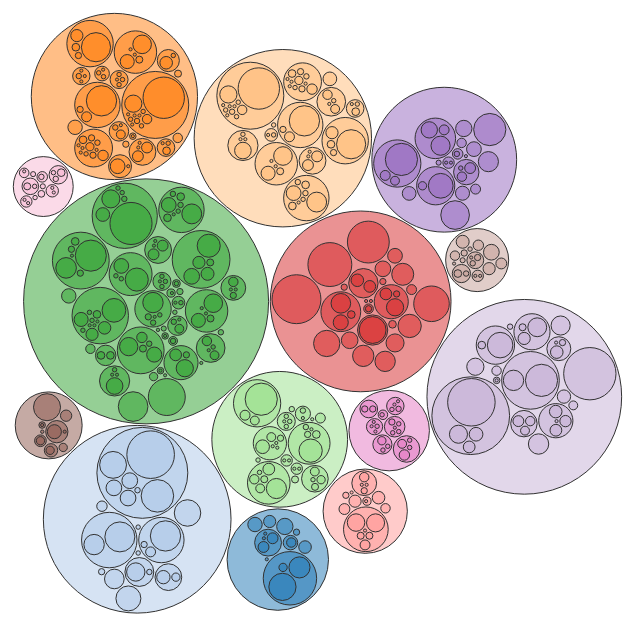
D3 v4 page, settled after 480 driven frames (8 s of simulated time); the page loaded 1 data file(s).



  var margin = {top: 20, right: 20, bottom: 70, left: 180},
          width = 1000 - margin.left - margin.right,
          height = 800 - margin.top - margin.bottom;

  var zoom = d3.zoom()
          .scaleExtent([1/4, 9])
          .on('zoom', function () {
            d3.select('g').attr('transform', d3.event.transform)
          });

  var annotation = d3.select("#groupsViz")
          .append("div")
          .style("opacity", 0)
          .style("position", "absolute")
          .attr("class", "annotation")
          .style("background-color", "white")
          .style("border", "solid")
          .style("padding", "10px")

  var svg = d3.select("#groupsViz").append("svg")
          .attr("width", width + margin.left + margin.right)
          .attr("height", height + margin.top + margin.bottom)
          .call(zoom)
          .append("g");

  var tooltip = d3.select("#groupsViz")
      .append("div")
      .style("opacity", 0)
      .style("position", "absolute")
      .style("background-color", "white")
      .attr("class", "tooltip")
      .style("border", "solid")
      .style("padding", "10px");

  var scene = 0;

  d3.json("usages.json", function (error, data) {

    var color = d3.scaleOrdinal().domain(tactics.map(d => d.stage)).range(d3.schemeCategory20);
    var diameter = height;

    var pack = d3.pack()
        .size([diameter, diameter])
        .padding(2);

    var root = {
      "name": "attack",
      "children": data
    }

    root = d3.hierarchy(root)
      .sum(function(d) { return d.count; })
      .sort(function (a, b) { return b.count - a.count; });


    var nodes = pack(root).descendants().slice(1);

    var node = svg.selectAll(".node")
            .data(nodes)
            .enter().append("g")
            .attr("class", function(d) { return d.children ? "node" : "leaf node"; })
            .attr("transform", function(d) { return "translate(" + d.x + "," + d.y + ")"; });

    var circle = node.append("circle")
        .attr("r", 0)
        .attr("class", function(d) {
          var normal_name = d.data.name.replaceAll(/[&\/\\#,+()$~%.'":*?<>{} ]/g,'_');
          return "circle" + normal_name;
        })
        .style("fill", function(d) {
          if (d.depth === 1) {
            return color(d.data.name);
          }
          if (d.depth === 2) {
            return color(d.parent.data.name);
          }
          if (d.depth === 3) {
            return color(d.parent.parent.data.name);
          }
        })
        .on("mouseover", function(d) {
          var normal_name = d.data.name.replaceAll(/[&\/\\#,+()$~%.'":*?<>{} ]/g,'_');

          var name = d.data.name;
          // Prettify the name for the top-level tactics
          if (d.depth === 1) {
            name = d.data.name.replaceAll("-", " ").toUpperCase();
          }

          if ( (scene === 1 && d.data.name === "Hijack Execution Flow")
                  || (scene === 2 && d.data.name === "defense-evasion")
          ) { }
          else {
            d3.selectAll(".circle" + normal_name)
                    .style("stroke-width", "2px");
          }

          tooltip
              .html("<b>" + name + "</b><br/>" + "used " + d.data.count + " times.")
              .style("left", (d3.event.clientX + 20) + "px")
              .style("top", (d3.event.clientY - 20) + "px")
              .style("opacity", 1);
        })
        .on("mouseout", function(d) {
          var normal_name = d.data.name.replaceAll(/[&\/\\#,+()$~%.'":*?<>{} ]/g,'_');

          if ( (scene === 1 && d.data.name === "Hijack Execution Flow")
                  || (scene === 2 && d.data.name === "defense-evasion")
          ) { }
          else {
            d3.selectAll(".circle" + normal_name)
                    .style("stroke-width", "1px");
          }

          tooltip.style("opacity", 0);

        })
        .transition().duration(1000).delay(function(d) { return 500 * d.depth; })
        .attr("r", function(d) { return d.r; });


  });

  var firstAnnotation = function() {

    scene = 1;

    d3.select(".next-button")
            .attr("onClick", "secondAnnotation()");

    d3.select(".back-button")
            .attr("onClick", "document.location='usages.html'");

    d3.selectAll(".circleHijack_Execution_Flow")
            .transition(300)
            .style("stroke", "black")
            .style("stroke-width", "4px");

    d3.selectAll(".circledefense-evasion")
            .transition(300)
            .style("stroke-width", "1px");

    annotation
            .html("Some techniques belong to multiple<br/>" +
                    "tactics. For example, the highlighted <br/>" +
                    "technique (\"Hijack Execution Flow\")<br/>" +
                    "falls under three different tactics:<br/>" +
                    "<b>Privilege Escalation</b>, <b>Persistence</b>,<br/>" +
                    "and <b>Defense Evasion</b>."
            )
            .style("left", (width - 50) + "px")
            .style("top", "200px")
            .style("font", "16px sans-serif")
            .transition(300)
            .style("opacity", 1);

  }

  var secondAnnotation = function() {

    scene = 2;

    d3.select(".next-button")
            .attr("onClick", "document.location='mitigations.html'");

    d3.select(".back-button")
            .attr("onClick", "firstAnnotation()");

    d3.selectAll(".circleHijack_Execution_Flow")
            .transition(300)
            .style("stroke", "black")
            .style("stroke-width", "1px");

    d3.selectAll(".circledefense-evasion")
            .transition(300)
            .style("stroke-width", "5px");

    annotation
            .html("The <b>Defense Evasion</b> tactic clearly has<br/>" +
                    "the highest usage. This is largely due to the<br/>" +
                    "fact that many techniques used in cyber<br/>" +
                    "attacks are designed to be evasive. As a<br/>" +
                    "result, many techniques described in<br/>" +
                    "the ATT&CK framework fall under the<br/>" +
                    "Defense Evasion tactic in addition to others."
            )
            .style("left", (width - 50) + "px")
            .style("top", "500px")
            .style("font", "16px sans-serif")
            .transition(300)
            .style("opacity", 1);
  }


// ── tactics.js
var tactics = [
    {
        "stage": "initial-access",
        "description": [
            "Initial Access consists of techniques that use various entry vectors to gain their",
            "initial foothold within a network. Techniques used to gain a foothold include",
            "targeted spearphishing and exploiting weaknesses on public-facing web servers.",
            "Footholds gained through initial access may allow for continued access, like valid",
            "accounts and use of external remote services, or may be limited-use due to changing,",
            "passwords."
        ]
    },
    {
        "stage": "execution",
        "description": [
            "Execution consists of techniques that result in adversary-controlled code running on",
            "a local or remote system. Techniques that run malicious code are often paired with",
            "techniques from all other tactics to achieve broader goals, like exploring a network",
            "or stealing data. For example, an adversary might use a remote access tool to run a",
            "PowerShell script that does Remote System Discovery."
        ]
    },
    {
        "stage": "persistence",
        "description": [
            "Persistence consists of techniques that adversaries use to keep access to systems",
            "across restarts, changed credentials, and other interruptions that could cut off their",
            "access. Techniques used for persistence include any access, action, or configuration",
            "changes that let them maintain their foothold on systems, such as replacing or hijacking",
            "legitimate code or adding startup code."
        ]
    },
    {
        "stage": "privilege-escalation",
        "description": [
            "Privilege Escalation consists of techniques that adversaries use to gain higher-level",
            "permissions on a system or network. Adversaries can often enter and explore a network",
            "with unprivileged access but require elevated permissions to follow through on their",
            "objectives. Common approaches are to take advantage of system weaknesses, misconfigurations,",
            "and vulnerabilities."
        ]
    },
    {
        "stage": "defense-evasion",
        "description": [
            "Defense Evasion consists of techniques that adversaries use to avoid detection throughout",
            "their compromise. Techniques used for defense evasion include uninstalling/disabling security",
            "software or obfuscating/encrypting data and scripts. Adversaries also leverage and abuse",
            "trusted processes to hide and masquerade their malware. Other tactics’ techniques are cross-listed",
            "here when those techniques include the added benefit of subverting defenses."
        ]
    },
    {
        "stage": "credential-access",
        "description": [
            "Credential Access consists of techniques for stealing credentials like account names and passwords.",
            "Techniques used to get credentials include keylogging or credential dumping. Using legitimate",
            "credentials can give adversaries access to systems, make them harder to detect, and provide the",
            "opportunity to create more accounts to help achieve their goals."
        ]
    },
    {
        "stage": "discovery",
        "description": [
            "Discovery consists of techniques an adversary may use to gain knowledge about the system and internal",
            "network. These techniques help adversaries observe the environment and orient themselves before",
            "deciding how to act. They also allow adversaries to explore what they can control and what’s around",
            "their entry point in order to discover how it could benefit their current objective. Native",
            "operating system tools are often used toward this post-compromise information-gathering objective."]
    },
    {
        "stage": "lateral-movement",
        "description": [
            "Lateral Movement consists of techniques that adversaries use to enter and control remote systems",
            "on a network. Following through on their primary objective often requires exploring the network to",
            "find their target and subsequently gaining access to it. Reaching their objective often involves",
            "pivoting through multiple systems and accounts to gain. Adversaries might install their own remote",
            "access tools to accomplish Lateral Movement or use legitimate credentials with native network and",
            "operating system tools, which may be stealthier."
        ]
    },
    {
        "stage": "collection",
        "description": [
            "Collection consists of techniques adversaries may use to gather information and the sources",
            "information is collected from that are relevant to following through on the adversary's objectives.",
            "Frequently, the next goal after collecting data is to steal (exfiltrate) the data. Common target",
            "sources include various drive types, browsers, audio, video, and email. Common collection methods",
            "include capturing screenshots and keyboard input."
        ]
    },
    {
        "stage": "command-and-control",
        "description": [
            "Command and Control consists of techniques that adversaries may use to communicate with systems",
            "under their control within a victim network. Adversaries commonly attempt to mimic normal, expected",
            "traffic to avoid detection. There are many ways an adversary can establish command and control",
            "with various levels of stealth depending on the victim’s network structure and defenses."
        ]
    },
    {
        "stage": "exfiltration",
        "description": [
            "Exfiltration consists of techniques that adversaries may use to steal data from your network. Once",
            "they’ve collected data, adversaries often package it to avoid detection while removing it. This",
            "can include compression and encryption. Techniques for getting data out of a target network",
            "typically include transferring it over their command and control channel or an alternate channel",
            "and may also include putting size limits on the transmission."
        ]
    },
    {
        "stage": "impact",
        "description": [
            "Impact consists of techniques that adversaries use to disrupt availability or compromise integrity",
            "by manipulating business and operational processes. Techniques used for impact can include",
            "destroying or tampering with data. In some cases, business processes can look fine, but may have",
            "been altered to benefit the adversaries’ goals. These techniques might be used by adversaries to",
            "follow through on their end goal or to provide cover for a confidentiality breach."]
    }
]

### data: usages.json
[
 {
  "children": [
   {
    "tid": "T1553",
    "name": "Subvert Trust Controls",
    "count": 0,
    "children": "[... 6 items]"
   },
   {
    "tid": "T1612",
    "name": "Build Image on Host",
    "count": 0
   },
   {
    "tid": "T1610",
    "name": "Deploy Container",
    "count": 2
   },
   {
    "tid": "T1484",
    "name": "Domain Policy Modification",
    "count": 0,
    "children": "[... 2 items]"
   },
   {
    "tid": "T1542",
    "name": "Pre-OS Boot",
    "count": 0,
    "children": "[... 5 items]"
   },
   {
    "tid": "T1601",
    "name": "Modify System Image",
    "count": 0,
    "children": "[... 2 items]"
   },
   {
    "tid": "T1600",
    "name": "Weaken Encryption",
    "count": 0,
    "children": "[... 2 items]"
   },
   {
    "tid": "T1556",
    "name": "Modify Authentication Process",
    "count": 2,
    "children": "[... 4 items]"
   },
   "... 31 more items"
  ],
  "name": "defense-evasion",
  "count": 1821
 },
 {
  "children": [
   {
    "tid": "T1614",
    "name": "System Location Discovery",
    "count": 1
   },
   {
    "tid": "T1613",
    "name": "Container and Resource Discovery",
    "count": 1
   },
   {
    "tid": "T1016",
    "name": "System Network Configuration Discovery",
    "count": 158,
    "children": "[... 1 items]"
   },
   {
    "tid": "T1580",
    "name": "Cloud Infrastructure Discovery",
    "count": 0
   },
   {
    "tid": "T1069",
    "name": "Permission Groups Discovery",
    "count": 7,
    "children": "[... 3 items]"
   },
   {
    "tid": "T1497",
    "name": "Virtualization/Sandbox Evasion",
    "count": 12,
    "children": "[... 3 items]"
   },
   {
    "tid": "T1518",
    "name": "Software Discovery",
    "count": 23,
    "children": "[... 1 items]"
   },
   {
    "tid": "T1087",
    "name": "Account Discovery",
    "count": 1,
    "children": "[... 4 items]"
   },
   "... 19 more items"
  ],
  "name": "discovery",
  "count": 1562
 },
 {
  "children": [
   {
    "tid": "T1552",
    "name": "Unsecured Credentials",
    "count": 1,
    "children": "[... 7 items]"
   },
   {
    "tid": "T1555",
    "name": "Credentials from Password Stores",
    "count": 21,
    "children": "[... 5 items]"
   },
   {
    "tid": "T1606",
    "name": "Forge Web Credentials",
    "count": 0,
    "children": "[... 2 items]"
   },
   {
    "tid": "T1556",
    "name": "Modify Authentication Process",
    "count": 2,
    "children": "[... 4 items]"
   },
   {
    "tid": "T1557",
    "name": "Man-in-the-Middle",
    "count": 1,
    "children": "[... 2 items]"
   },
   {
    "tid": "T1558",
    "name": "Steal or Forge Kerberos Tickets",
    "count": 0,
    "children": "[... 4 items]"
   },
   {
    "tid": "T1003",
    "name": "OS Credential Dumping",
    "count": 15,
    "children": "[... 8 items]"
   },
   {
    "tid": "T1056",
    "name": "Input Capture",
    "count": 1,
    "children": "[... 4 items]"
   },
   "... 7 more items"
  ],
  "name": "credential-access",
  "count": 415
 },
 {
  "children": [
   {
    "tid": "T1611",
    "name": "Escape to Host",
    "count": 2
   },
   {
    "tid": "T1053",
    "name": "Scheduled Task/Job",
    "count": 1,
    "children": "[... 7 items]"
   },
   {
    "tid": "T1484",
    "name": "Domain Policy Modification",
    "count": 0,
    "children": "[... 2 items]"
   },
   {
    "tid": "T1547",
    "name": "Boot or Logon Autostart Execution",
    "count": 1,
    "children": "[... 14 items]"
   },
   {
    "tid": "T1574",
    "name": "Hijack Execution Flow",
    "count": 3,
    "children": "[... 11 items]"
   },
   {
    "tid": "T1546",
    "name": "Event Triggered Execution",
    "count": 0,
    "children": "[... 15 items]"
   },
   {
    "tid": "T1078",
    "name": "Valid Accounts",
    "count": 34,
    "children": "[... 4 items]"
   },
   {
    "tid": "T1134",
    "name": "Access Token Manipulation",
    "count": 8,
    "children": "[... 5 items]"
   },
   "... 5 more items"
  ],
  "name": "privilege-escalation",
  "count": 834
 },
 {
  "children": [
   {
    "tid": "T1204",
    "name": "User Execution",
    "count": 0,
    "children": "[... 3 items]"
   },
   {
    "tid": "T1053",
    "name": "Scheduled Task/Job",
    "count": 1,
    "children": "[... 7 items]"
   },
   {
    "tid": "T1610",
    "name": "Deploy Container",
    "count": 2
   },
   {
    "tid": "T1609",
    "name": "Container Administration Command",
    "count": 2
   },
   {
    "tid": "T1059",
    "name": "Command and Scripting Interpreter",
    "count": 26,
    "children": "[... 8 items]"
   },
   {
    "tid": "T1569",
    "name": "System Services",
    "count": 0,
    "children": "[... 2 items]"
   },
   {
    "tid": "T1559",
    "name": "Inter-Process Communication",
    "count": 1,
    "children": "[... 2 items]"
   },
   {
    "tid": "T1203",
    "name": "Exploitation for Client Execution",
    "count": 39
   },
   "... 4 more items"
  ],
  "name": "execution",
  "count": 1009
 },
 {
  "children": [
   {
    "tid": "T1053",
    "name": "Scheduled Task/Job",
    "count": 1,
    "children": "[... 7 items]"
   },
   {
    "tid": "T1547",
    "name": "Boot or Logon Autostart Execution",
    "count": 1,
    "children": "[... 14 items]"
   },
   {
    "tid": "T1542",
    "name": "Pre-OS Boot",
    "count": 0,
    "children": "[... 5 items]"
   },
   {
    "tid": "T1556",
    "name": "Modify Authentication Process",
    "count": 2,
    "children": "[... 4 items]"
   },
   {
    "tid": "T1205",
    "name": "Traffic Signaling",
    "count": 6,
    "children": "[... 1 items]"
   },
   {
    "tid": "T1574",
    "name": "Hijack Execution Flow",
    "count": 3,
    "children": "[... 11 items]"
   },
   {
    "tid": "T1098",
    "name": "Account Manipulation",
    "count": 4,
    "children": "[... 4 items]"
   },
   {
    "tid": "T1546",
    "name": "Event Triggered Execution",
    "count": 0,
    "children": "[... 15 items]"
   },
   "... 11 more items"
  ],
  "name": "persistence",
  "count": 749
 },
 {
  "children": [
   {
    "tid": "T1608",
    "name": "Stage Capabilities",
    "count": 0,
    "children": "[... 5 items]"
   },
   {
    "tid": "T1588",
    "name": "Obtain Capabilities",
… [head cut at 6 KiB]